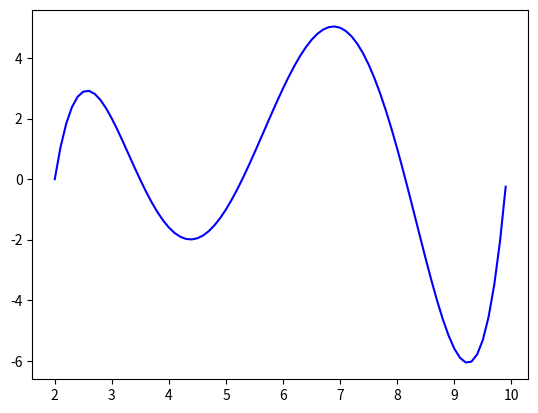

This figure's Python source:
import numpy as np
from scipy.linalg import solve
import matplotlib
import matplotlib.pyplot as plt

distance = 0.1 # between points - to be able to plot precisely
def f5(x):
    return 5 * np.sin(x)

def f6(x):
    return 6 * x

def gen(max_pow):
    powers = list(range(max_pow))
    desc_powers = powers[::-1]
    # print(desc_powers)
    for p in desc_powers:
        yield p

def getCoefficients(x, N, f):
    A = []
    for i in range(N):
        row = []
        for j in range(N):
            row.append(x[i]**j)
        A.append(row[::-1])
    print("A = ", A, "\n")

    b = [fx for fx in list(f(x) for x in x)]

# ----------

    b = [0, 2, 3, 5, 1, 2]

# ---------
    print("b = ", b, "\n")
    coef = solve(A, b)
    print("coefficients after solving:\n", coef, "\n")
    return coef

def plot_graph(x, f1, f2, file_name):
    # plt.plot(x, f1(x), 'r')
    plt.plot(x, f2(x), 'b')
    plt.savefig(file_name)
    plt.show()

# ----------



x = [2, 3, 6, 7, 8, 10]



# -------------

# a = int(input("Give me left limit: "))
# b = int(input("Give me right limit: "))
# N = int(input("Give me number of interpolation points: "))
# # x = np.arange(a, b, (b-a)/N)
# x = np.linspace(a, b, N)

N = 6


# ------------
print("x = ", x)
print("xlenth: ", len(x))

global rev_coef
coef = getCoefficients(x, N, f5)
# rev_coeff = coef[::-1]
# print("reversed coefficients: ", rev_coeff, "\n")
# # print("pairs (coef, x): ", [(c,x) for c, x in zip(coef[::-1], x)], "\n")
print("(coef, pow): ", [(c,p) for c, p in zip(coef, gen(N))], "\n")


def poly_elem(a, n):
    print("a = ", a, " n = ", n)
    return lambda x : a * (x ** n)

def polynomial(x):
    poly = 0.0
    for a, p in zip(coef, gen(N)):
        poly += poly_elem(a, p)(x)
    return poly

all_x = np.arange(x[0], x[N-1], distance)
print("all_x = ", all_x)
plot_graph(all_x, f5, polynomial, "test.png")
